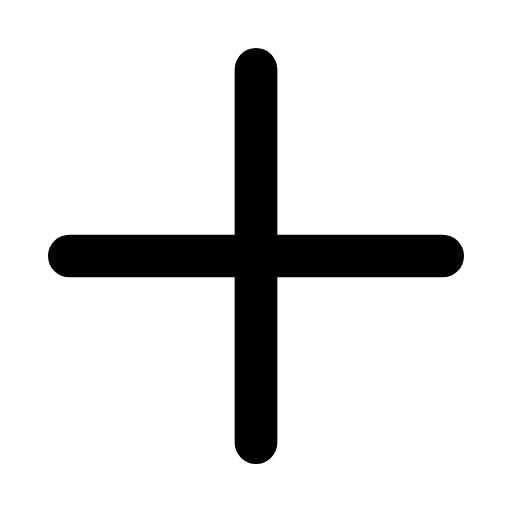
t = 0.00 s
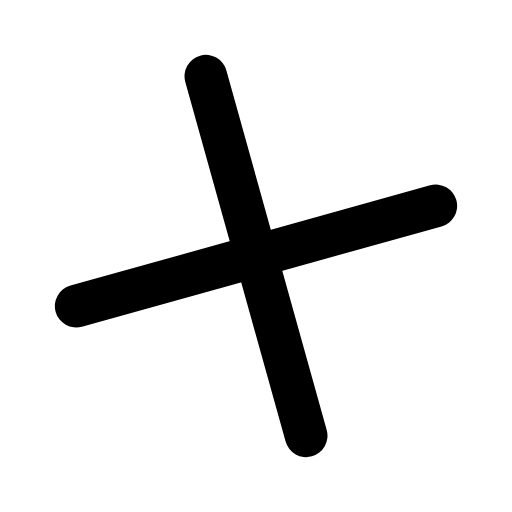
t = 0.10 s
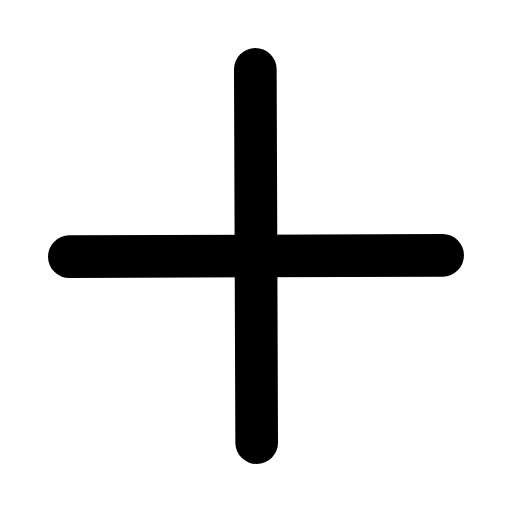
t = 0.29 s
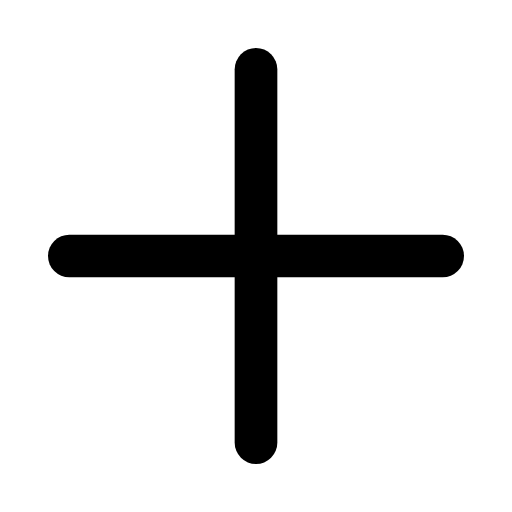
t = 0.41 s
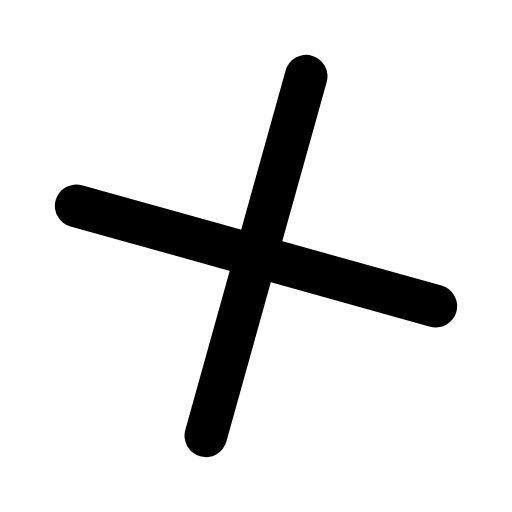
t = 0.57 s
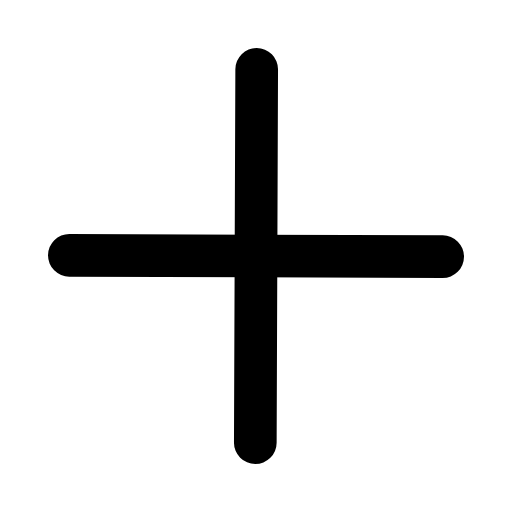
t = 0.70 s

The animated SVG that drew these frames (rendered in a browser with its animation timeline set to each time). Animation: 1 SMIL element (animateTransform=1); one cycle of 0.85 s, repeats indefinitely.

<svg xmlns="http://www.w3.org/2000/svg" width="24" height="24" viewBox="0 0 24 24" fill="none"><g transform="translate(-3 -3) scale(1.25)"><g><animateTransform attributeName="transform" type="rotate" values="0 12 12;90 12 12;90 12 12;0 12 12;0 12 12" keyTimes="0;0.45;0.6;0.9;1" dur="0.85s" repeatCount="indefinite" calcMode="spline" keySplines="0.16 1 0.3 1;0.16 1 0.3 1;0.16 1 0.3 1;0.16 1 0.3 1"/><line stroke="currentColor" stroke-width="1.6" stroke-linecap="round" stroke-linejoin="round" fill="none" x1="12" y1="5" x2="12" y2="19"></line><line stroke="currentColor" stroke-width="1.6" stroke-linecap="round" stroke-linejoin="round" fill="none" x1="5" y1="12" x2="19" y2="12"></line></g></g></svg>
